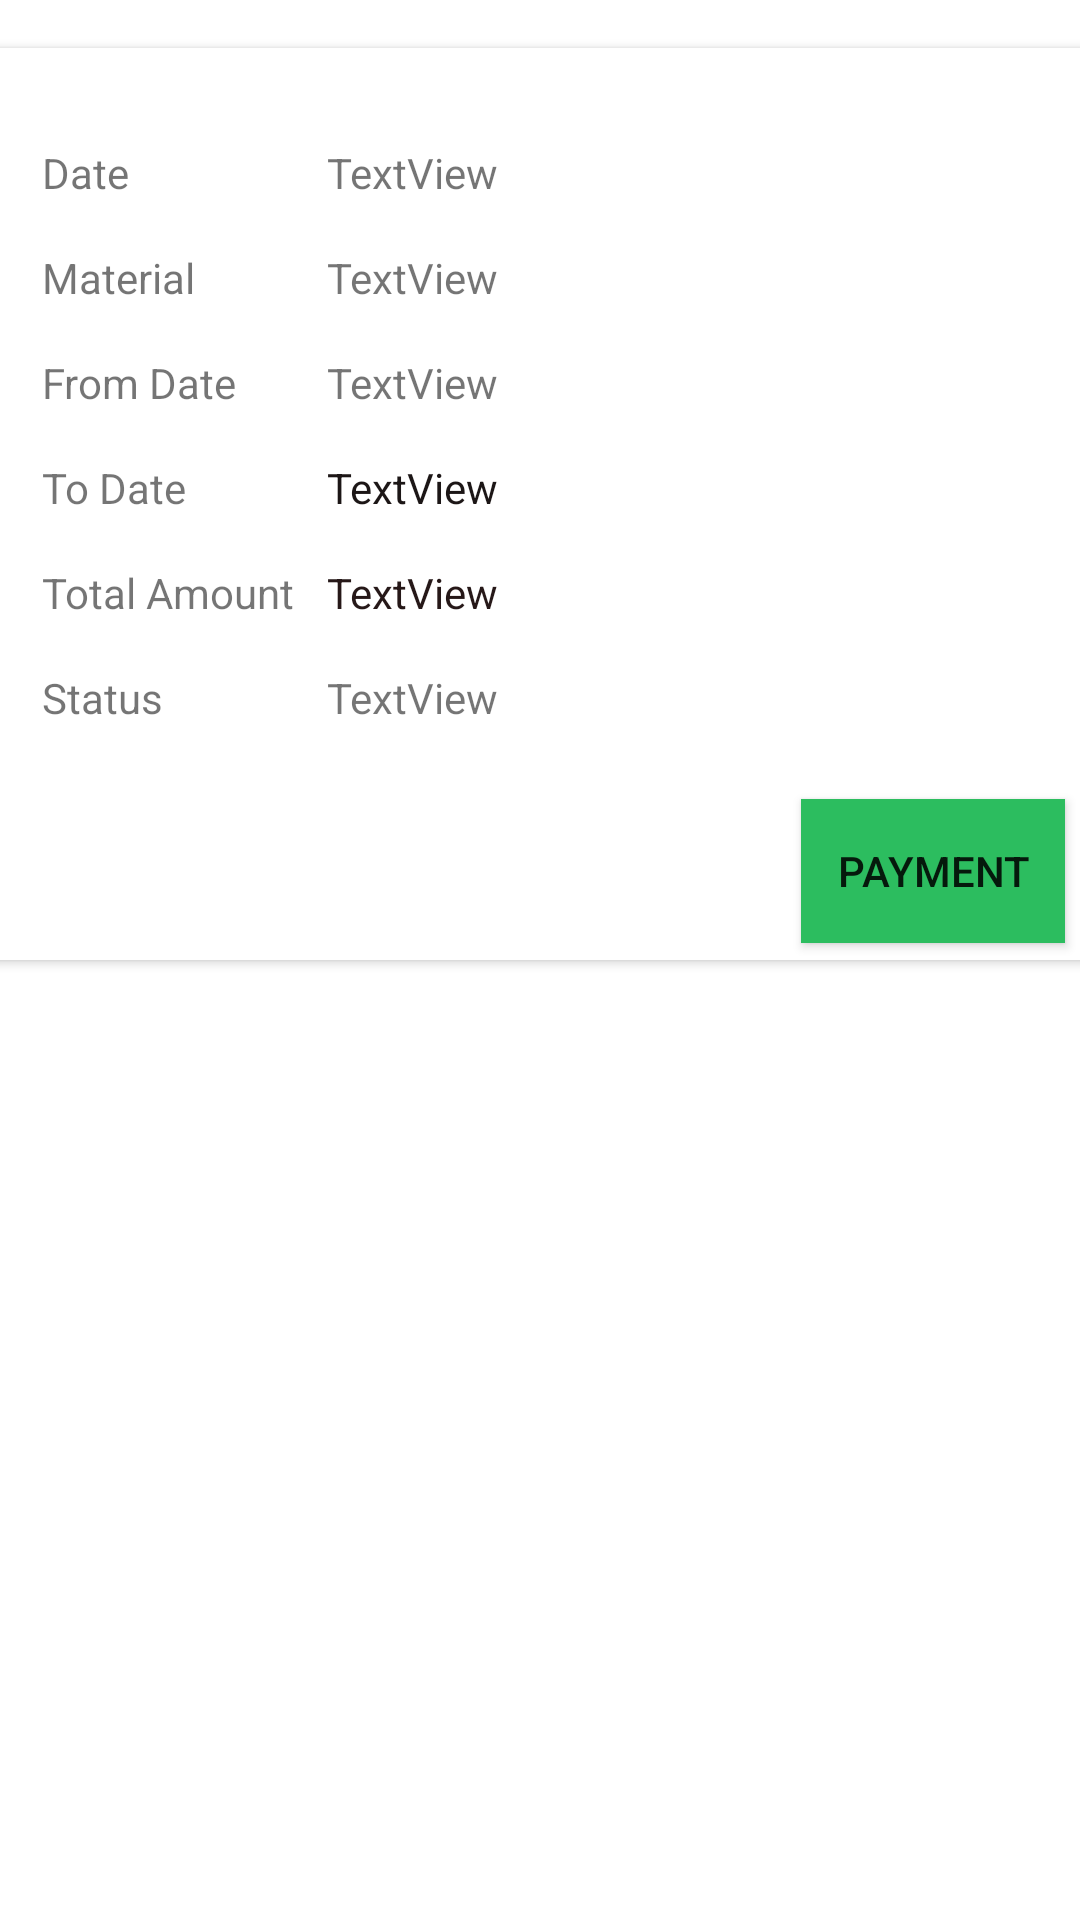

Write the Android layout XML for this screen, with the resource values it uses.
<!-- AndroidManifest.xml: application theme Theme.MyApplicationnew -->
<!-- res/layout/custom_view_maretial_request_status.xml -->
<?xml version="1.0" encoding="utf-8"?>
<LinearLayout xmlns:android="http://schemas.android.com/apk/res/android"
    xmlns:app="http://schemas.android.com/apk/res-auto"
    xmlns:tools="http://schemas.android.com/tools"
    android:layout_width="match_parent"
    android:layout_height="match_parent"
    android:backgroundTint="#2CB5DF">

    <androidx.constraintlayout.widget.ConstraintLayout
        android:layout_width="match_parent"
        android:layout_height="match_parent">

        <androidx.cardview.widget.CardView
            android:layout_width="397dp"
            android:layout_height="304dp"
            android:layout_marginEnd="32dp"
            android:layout_marginStart="32dp"
            android:layout_marginTop="16dp"
            app:cardCornerRadius="10dp"
            app:layout_constraintEnd_toEndOf="parent"
            app:layout_constraintStart_toStartOf="parent"
            app:layout_constraintTop_toTopOf="parent">

            <androidx.constraintlayout.widget.ConstraintLayout
                android:layout_width="match_parent"
                android:layout_height="match_parent">

                <Button
                    android:id="@+id/button24"
                    android:layout_width="wrap_content"
                    android:layout_height="wrap_content"
                    android:layout_marginBottom="4dp"
                    android:layout_marginEnd="24dp"
                    android:layout_marginStart="257dp"
                    android:layout_marginTop="16dp"
                    android:background="#2CBD5F"
                    android:text="payment"
                    app:layout_constraintBottom_toBottomOf="parent"
                    app:layout_constraintEnd_toEndOf="parent"
                    app:layout_constraintHorizontal_bias="1.0"
                    app:layout_constraintStart_toStartOf="parent"
                    app:layout_constraintTop_toBottomOf="@+id/textView82"
                    app:layout_constraintVertical_bias="0.826" />

                <TextView
                    android:id="@+id/textView53"
                    android:layout_width="wrap_content"
                    android:layout_height="wrap_content"
                    android:layout_marginStart="32dp"
                    android:layout_marginTop="16dp"
                    android:text="Material"
                    app:layout_constraintStart_toStartOf="parent"
                    app:layout_constraintTop_toBottomOf="@+id/textView51" />

                <TextView
                    android:id="@+id/textView54"
                    android:layout_width="wrap_content"
                    android:layout_height="wrap_content"
                    android:layout_marginStart="32dp"
                    android:layout_marginTop="16dp"
                    android:text="Status"
                    app:layout_constraintStart_toStartOf="parent"
                    app:layout_constraintTop_toBottomOf="@+id/textView95" />

                <TextView
                    android:id="@+id/textView80"
                    android:layout_width="0dp"
                    android:layout_height="wrap_content"
                    android:layout_marginEnd="24dp"
                    android:layout_marginTop="32dp"
                    android:text="TextView"
                    app:layout_constraintEnd_toEndOf="parent"
                    app:layout_constraintStart_toStartOf="@+id/textView81"
                    app:layout_constraintTop_toTopOf="parent" />

                <TextView
                    android:id="@+id/textView81"
                    android:layout_width="0dp"
                    android:layout_height="wrap_content"
                    android:layout_marginEnd="24dp"
                    android:layout_marginStart="44dp"
                    android:layout_marginTop="16dp"
                    android:text="TextView"
                    app:layout_constraintEnd_toEndOf="parent"
                    app:layout_constraintStart_toEndOf="@+id/textView53"
                    app:layout_constraintTop_toBottomOf="@+id/textView80" />

                <TextView
                    android:id="@+id/textView82"
                    android:layout_width="0dp"
                    android:layout_height="wrap_content"
                    android:layout_marginEnd="24dp"
                    android:layout_marginTop="16dp"
                    android:text="TextView"
                    app:layout_constraintEnd_toEndOf="parent"
                    app:layout_constraintHorizontal_bias="1.0"
                    app:layout_constraintStart_toStartOf="@+id/textView80"
                    app:layout_constraintTop_toBottomOf="@+id/textView96" />

                <TextView
                    android:id="@+id/textView51"
                    android:layout_width="wrap_content"
                    android:layout_height="wrap_content"
                    android:layout_marginStart="32dp"
                    android:layout_marginTop="32dp"
                    android:text="Date"
                    app:layout_constraintStart_toStartOf="parent"
                    app:layout_constraintTop_toTopOf="parent" />

                <TextView
                    android:id="@+id/textView83"
                    android:layout_width="0dp"
                    android:layout_height="wrap_content"
                    android:layout_marginEnd="24dp"
                    android:layout_marginTop="16dp"
                    android:text="TextView"
                    app:layout_constraintEnd_toEndOf="parent"
                    app:layout_constraintStart_toStartOf="@+id/textView80"
                    app:layout_constraintTop_toBottomOf="@+id/textView81" />

                <TextView
                    android:id="@+id/textView92"
                    android:layout_width="wrap_content"
                    android:layout_height="wrap_content"
                    android:layout_marginStart="32dp"
                    android:layout_marginTop="16dp"
                    android:text="From Date"
                    app:layout_constraintStart_toStartOf="parent"
                    app:layout_constraintTop_toBottomOf="@+id/textView53" />

                <TextView
                    android:id="@+id/textView93"
                    android:layout_width="0dp"
                    android:layout_height="wrap_content"
                    android:layout_marginEnd="24dp"
                    android:layout_marginTop="16dp"
                    android:text="TextView"
                    android:textColor="#1C1616"
                    app:layout_constraintEnd_toEndOf="parent"
                    app:layout_constraintStart_toStartOf="@+id/textView80"
                    app:layout_constraintTop_toBottomOf="@+id/textView83" />

                <TextView
                    android:id="@+id/textView94"
                    android:layout_width="wrap_content"
                    android:layout_height="wrap_content"
                    android:layout_marginStart="32dp"
                    android:layout_marginTop="16dp"
                    android:text="To Date"
                    app:layout_constraintStart_toStartOf="parent"
                    app:layout_constraintTop_toBottomOf="@+id/textView92" />

                <TextView
                    android:id="@+id/textView95"
                    android:layout_width="wrap_content"
                    android:layout_height="wrap_content"
                    android:layout_marginStart="32dp"
                    android:layout_marginTop="16dp"
                    android:text="Total Amount"
                    app:layout_constraintStart_toStartOf="parent"
                    app:layout_constraintTop_toBottomOf="@+id/textView94" />

                <TextView
                    android:id="@+id/textView96"
                    android:layout_width="0dp"
                    android:layout_height="wrap_content"
                    android:layout_marginEnd="20dp"
                    android:layout_marginTop="16dp"
                    android:text="TextView"
                    android:textColor="#261818"
                    app:layout_constraintEnd_toEndOf="parent"
                    app:layout_constraintStart_toStartOf="@+id/textView80"
                    app:layout_constraintTop_toBottomOf="@+id/textView93" />
            </androidx.constraintlayout.widget.ConstraintLayout>
        </androidx.cardview.widget.CardView>
    </androidx.constraintlayout.widget.ConstraintLayout>

</LinearLayout>
<!-- resources referenced by this layout -->
<resources>
  <style name="Theme.MyApplicationnew" parent="Theme.MaterialComponents.DayNight.DarkActionBar">
          
          <item name="colorPrimary">@color/purple_500</item>
          <item name="colorPrimaryVariant">@color/purple_700</item>
          <item name="colorOnPrimary">@color/white</item>
          
          <item name="colorSecondary">@color/teal_200</item>
          <item name="colorSecondaryVariant">@color/teal_700</item>
          <item name="colorOnSecondary">@color/black</item>
          
          <item name="android:statusBarColor">?attr/colorPrimaryVariant</item>
          
      </style>
  <color name="purple_500">#FF6200EE</color>
  <color name="purple_700">#FF3700B3</color>
  <color name="white">#FFFFFFFF</color>
  <color name="teal_200">#FF03DAC5</color>
  <color name="teal_700">#FF018786</color>
  <color name="black">#FF000000</color>
</resources>
